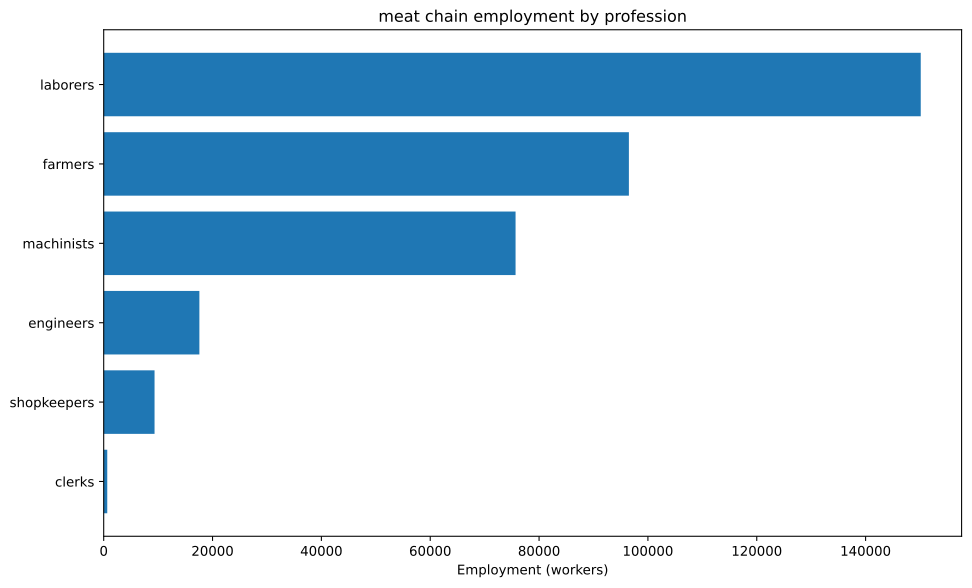

Data behind this chart, as committed beside it:
config, building, profession, employment
building_tooling_workshop+pm_rubber_grip…, building_tooling_workshop, engineers, 2745
building_tooling_workshop+pm_rubber_grip…, building_tooling_workshop, machinists, 5490
building_tooling_workshop+pm_rubber_grip…, building_tooling_workshop, shopkeepers, 2745
building_paper_mill+pm_bleached_paper+pm…, building_paper_mill, engineers, 77.3
building_paper_mill+pm_bleached_paper+pm…, building_paper_mill, laborers, 154.6
building_paper_mill+pm_bleached_paper+pm…, building_paper_mill, machinists, 154.6
building_paper_mill+pm_bleached_paper+pm…, building_paper_mill, shopkeepers, 77.3
building_chemical_plant+pm_nitrogen_fixa…, building_chemical_plant, engineers, 197.6
building_chemical_plant+pm_nitrogen_fixa…, building_chemical_plant, laborers, 131.7
building_chemical_plant+pm_nitrogen_fixa…, building_chemical_plant, machinists, 263.5
building_chemical_plant+pm_nitrogen_fixa…, building_chemical_plant, shopkeepers, 65.87
building_explosives_factory+pm_brine_ele…, building_explosives_factory, engineers, 773
building_explosives_factory+pm_brine_ele…, building_explosives_factory, laborers, 515.4
building_explosives_factory+pm_brine_ele…, building_explosives_factory, machinists, 515.4
building_explosives_factory+pm_brine_ele…, building_explosives_factory, shopkeepers, 257.7
building_synthetics_plant+pm_dye_product…, building_synthetics_plant, engineers, 38.65
building_synthetics_plant+pm_dye_product…, building_synthetics_plant, laborers, 19.33
building_synthetics_plant+pm_dye_product…, building_synthetics_plant, machinists, 28.99
building_synthetics_plant+pm_dye_product…, building_synthetics_plant, shopkeepers, 9.663
building_steel_mill+pm_electric_arc_proc…, building_steel_mill, engineers, 1350
building_steel_mill+pm_electric_arc_proc…, building_steel_mill, machinists, 2025
building_steel_mill+pm_electric_arc_proc…, building_steel_mill, shopkeepers, 674.9
building_motor_industry+pm_diesel_engine…, building_motor_industry, engineers, 1133
building_motor_industry+pm_diesel_engine…, building_motor_industry, machinists, 755.3
building_motor_industry+pm_diesel_engine…, building_motor_industry, shopkeepers, 377.6
building_livestock_ranch+pm_mechanized_s…, building_livestock_ranch, farmers, 95238
building_livestock_ranch+pm_mechanized_s…, building_livestock_ranch, laborers, 142857
building_livestock_ranch+pm_mechanized_s…, building_livestock_ranch, machinists, 47619
building_coal_mine+pm_diesel_pump_buildi…, building_coal_mine, engineers, 4850
building_coal_mine+pm_diesel_pump_buildi…, building_coal_mine, laborers, 1213
building_coal_mine+pm_diesel_pump_buildi…, building_coal_mine, machinists, 7276
building_coal_mine+pm_diesel_pump_buildi…, building_coal_mine, shopkeepers, 2425
building_iron_mine+pm_diesel_pump_buildi…, building_iron_mine, engineers, 2602
building_iron_mine+pm_diesel_pump_buildi…, building_iron_mine, laborers, 650.5
building_iron_mine+pm_diesel_pump_buildi…, building_iron_mine, machinists, 3903
building_iron_mine+pm_diesel_pump_buildi…, building_iron_mine, shopkeepers, 1301
building_sulfur_mine+pm_diesel_pump_buil…, building_sulfur_mine, engineers, 278.2
building_sulfur_mine+pm_diesel_pump_buil…, building_sulfur_mine, laborers, 69.54
building_sulfur_mine+pm_diesel_pump_buil…, building_sulfur_mine, machinists, 417.3
building_sulfur_mine+pm_diesel_pump_buil…, building_sulfur_mine, shopkeepers, 139.1
building_power_plant+pm_oil-fired_plant, building_power_plant, engineers, 681.8
building_power_plant+pm_oil-fired_plant, building_power_plant, laborers, 681.8
building_power_plant+pm_oil-fired_plant, building_power_plant, machinists, 2046
building_logging_camp+pm_electric_saw_mi…, building_logging_camp, engineers, 34.79
building_logging_camp+pm_electric_saw_mi…, building_logging_camp, machinists, 46.38
building_logging_camp+pm_electric_saw_mi…, building_logging_camp, shopkeepers, 23.19
building_rubber_plantation+automatic_irr…, building_rubber_plantation, farmers, 1267
building_rubber_plantation+automatic_irr…, building_rubber_plantation, laborers, 2534
building_rubber_plantation+automatic_irr…, building_rubber_plantation, machinists, 422.3
building_oil_rig+pm_combustion_derricks+…, building_oil_rig, engineers, 2493
building_oil_rig+pm_combustion_derricks+…, building_oil_rig, machinists, 3739
building_oil_rig+pm_combustion_derricks+…, building_oil_rig, shopkeepers, 1246
building_railway+pm_diesel_trains_princi…, building_railway, clerks, 653.7
building_railway+pm_diesel_trains_princi…, building_railway, engineers, 326.8
building_railway+pm_diesel_trains_princi…, building_railway, laborers, 1307
building_railway+pm_diesel_trains_princi…, building_railway, machinists, 980.5
